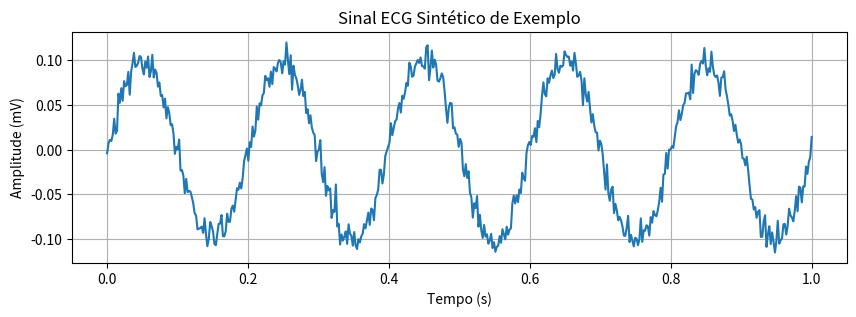

Here is the Python script that generated this plot:

import numpy as np
import matplotlib.pyplot as plt
# Gerar um sinal de ECG sintético simples

t = np.linspace(0, 1, 500)
sinal = 0.1*np.sin(2*np.pi*5*t) + 0.01*np.random.randn(500)
plt.figure(figsize=(10,3))
plt.plot(t, sinal)
plt.title('Sinal ECG Sintético de Exemplo')
plt.xlabel('Tempo (s)')
plt.ylabel('Amplitude (mV)')
plt.grid(True)
plt.show()



# Aqui você pode adicionar código específico para o tema,
# como cálculo do vetor elétrico, análise de intervalos, 
# detecção de ondas ou simulação de patologias. 
